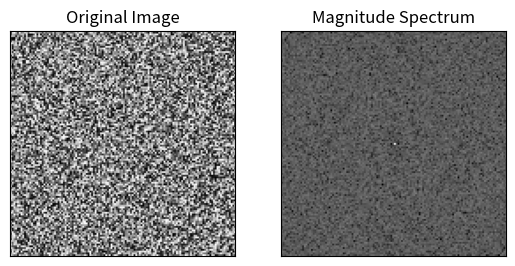

Source code (Python):
# Write a 2D Fourier transform on arrays of size 128x128 using numpy
import numpy as np
import matplotlib.pyplot as plt

# Generate a 128x128 array (you can replace this with your own data)
data = np.random.random((128, 128))

# Perform 2D Fourier transform
fourier_transform = np.fft.fft2(data)

# Shift zero frequency component to the center
fourier_transform_shifted = np.fft.fftshift(fourier_transform)

# Calculate the magnitude spectrum
magnitude_spectrum = np.abs(fourier_transform_shifted)

# Display the original image and its Fourier transform
plt.subplot(121), plt.imshow(data, cmap='gray')
plt.title('Original Image'), plt.xticks([]), plt.yticks([])

plt.subplot(122), plt.imshow(np.log(1 + magnitude_spectrum), cmap='gray')
plt.title('Magnitude Spectrum'), plt.xticks([]), plt.yticks([])

plt.show()
